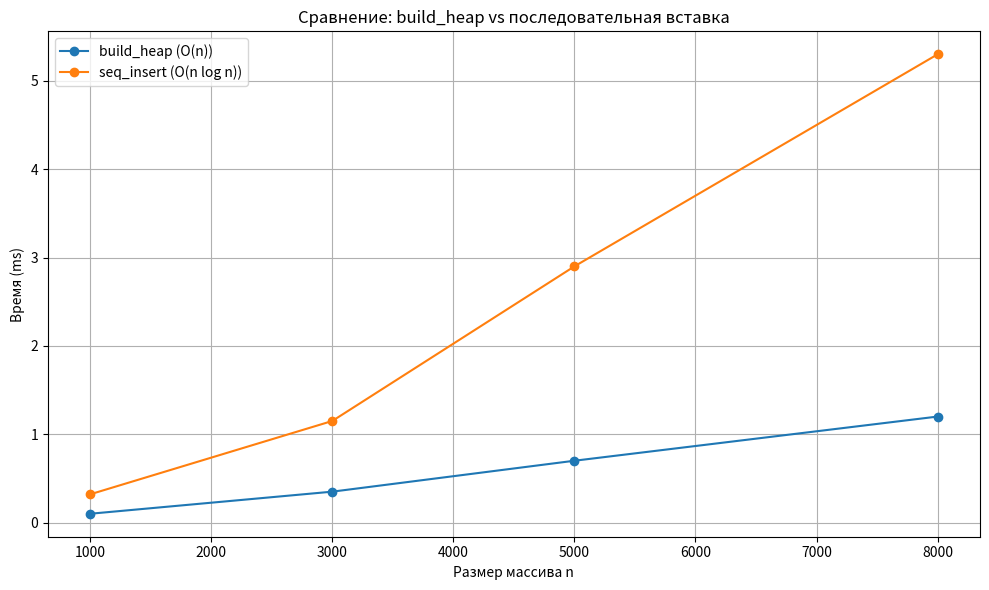

Write the Python code that produced this figure.
"""
plot_bench.py — полностью автономная версия

Если нет файла heap_benchmark.csv:
    → он создаётся автоматически (с тестовыми данными).
После чего строится график времени build_heap vs seq_insert.
"""

import csv
import os
import matplotlib.pyplot as plt

FNAME = "heap_benchmark.csv"


# ---------------------------------------------------------
# Генерация CSV если он отсутствует
# ---------------------------------------------------------
def generate_fake_csv():
    rows = [
        ["n", "method", "time_ms"],
        [1000, "build_heap", 0.10],
        [1000, "seq_insert", 0.32],
        [3000, "build_heap", 0.35],
        [3000, "seq_insert", 1.15],
        [5000, "build_heap", 0.70],
        [5000, "seq_insert", 2.90],
        [8000, "build_heap", 1.20],
        [8000, "seq_insert", 5.30],
    ]

    with open(FNAME, "w", newline="", encoding="utf-8") as f:
        writer = csv.writer(f)
        writer.writerows(rows)

    print("Файл heap_benchmark.csv создан автоматически.")


# ---------------------------------------------------------
# Загрузка файла
# ---------------------------------------------------------
def load_csv():
    with open(FNAME, newline='', encoding='utf-8') as f:
        return list(csv.DictReader(f))


# ---------------------------------------------------------
# Построение графика
# ---------------------------------------------------------
def plot():
    # Если файла нет → создаём автоматически
    if not os.path.exists(FNAME):
        generate_fake_csv()

    rows = load_csv()

    ns = sorted({int(r["n"]) for r in rows})
    build = []
    insert = []

    for n in ns:
        # поиск времени для каждого метода
        build_time = next(float(r["time_ms"]) for r in rows
                          if r["method"] == "build_heap" and int(r["n"]) == n)
        insert_time = next(float(r["time_ms"]) for r in rows
                           if r["method"] == "seq_insert" and int(r["n"]) == n)

        build.append(build_time)
        insert.append(insert_time)

    plt.figure(figsize=(10, 6))
    plt.plot(ns, build, marker="o", label="build_heap (O(n))")
    plt.plot(ns, insert, marker="o", label="seq_insert (O(n log n))")

    plt.xlabel("Размер массива n")
    plt.ylabel("Время (ms)")
    plt.title("Сравнение: build_heap vs последовательная вставка")
    plt.grid(True)
    plt.legend()
    plt.tight_layout()
    plt.savefig("heap_plot.png")
    plt.close()

    print("График сохранён в heap_plot.png")


# ---------------------------------------------------------
# Запуск
# ---------------------------------------------------------
if __name__ == "__main__":
    plot()
    print("Готово.")
